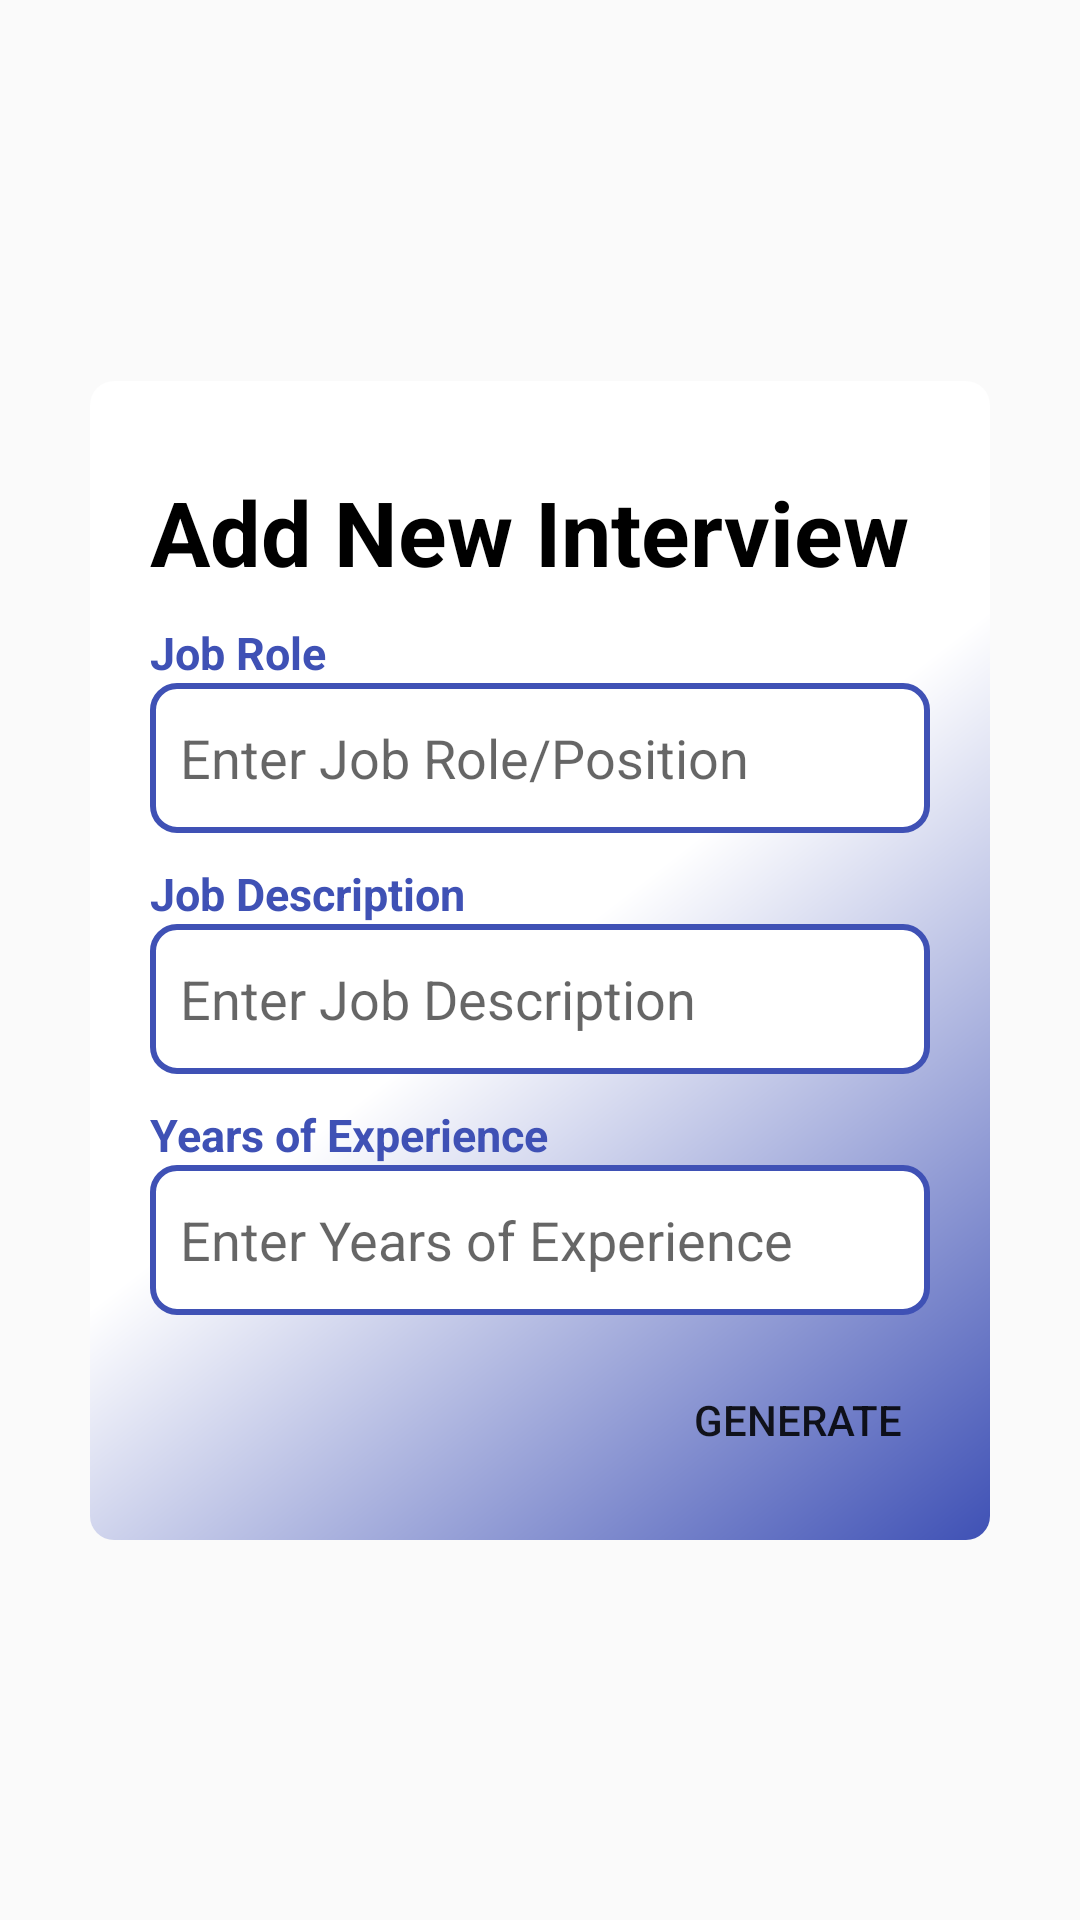

Write the Android layout XML for this screen, with the resource values it uses.
<!-- AndroidManifest.xml: application theme Theme.PrepXpert -->
<!-- res/layout/sample_add_new.xml -->
<?xml version="1.0" encoding="utf-8"?>
<androidx.constraintlayout.widget.ConstraintLayout
    xmlns:android="http://schemas.android.com/apk/res/android"
    xmlns:app="http://schemas.android.com/apk/res-auto"
    android:layout_width="300dp"
    android:id="@+id/sampleaddnew"
    android:layout_height="wrap_content">

    <androidx.constraintlayout.widget.ConstraintLayout
        android:id="@+id/addnewintbox"
        android:layout_width="300dp"
        android:layout_height="wrap_content"
        android:background="@drawable/addnewinterviewshape"
        app:layout_constraintBottom_toBottomOf="parent"
        app:layout_constraintEnd_toEndOf="parent"
        app:layout_constraintStart_toStartOf="parent"
        app:layout_constraintTop_toTopOf="parent">

        <LinearLayout
            android:layout_width="match_parent"
            android:layout_height="match_parent"
            android:layout_gravity="center_horizontal"
            android:orientation="vertical"
            android:background="@drawable/gradient_bg2"
            android:padding="20dp">

            <TextView
                android:layout_width="wrap_content"
                android:layout_height="wrap_content"
                android:text="Add New Interview"
                android:textColor="@color/black"
                android:textSize="30dp"
                android:textStyle="bold"
                android:paddingTop="10dp"/>

            <TextView
                android:layout_width="wrap_content"
                android:layout_height="wrap_content"
                android:text="Job Role"
                android:textSize="15sp"
                android:textStyle="bold"
                android:textColor="@color/blue"
                android:layout_marginTop="10dp" />

            <EditText
                android:id="@+id/jobrole"
                android:layout_width="match_parent"
                android:layout_height="50dp"
                android:hint="Enter Job Role/Position"
                android:textColor="@color/black"
                android:paddingLeft="10dp"
                android:background="@drawable/logineditbox"/>

            <TextView
                android:layout_width="wrap_content"
                android:layout_height="wrap_content"
                android:text="Job Description"
                android:textSize="15sp"
                android:textStyle="bold"
                android:textColor="@color/blue"
                android:layout_marginTop="10dp" />

            <EditText
                android:id="@+id/jobdesc"
                android:layout_width="match_parent"
                android:layout_height="50dp"
                android:hint="Enter Job Description"
                android:paddingLeft="10dp"
                android:textColor="@color/black"
                android:background="@drawable/logineditbox"/>

            <TextView
                android:layout_width="wrap_content"
                android:layout_height="wrap_content"
                android:text="Years of Experience"
                android:textSize="15sp"
                android:textStyle="bold"
                android:textColor="@color/blue"
                android:layout_marginTop="10dp" />

            <EditText
                android:id="@+id/yrsofexp"
                android:layout_width="match_parent"
                android:layout_height="50dp"
                android:paddingLeft="10dp"
                android:inputType="number"
                android:textColor="@color/black"
                android:hint="Enter Years of Experience"
                android:background="@drawable/logineditbox"/>

            <LinearLayout
                android:layout_width="match_parent"
                android:layout_height="wrap_content"
                android:orientation="horizontal"
                android:gravity="end">

                <Button
                    android:id="@+id/generatebtn"
                    android:layout_width="wrap_content"
                    android:layout_height="40dp"
                    android:layout_marginTop="15dp"
                    android:background="@drawable/white_button"
                    android:text="Generate"/>
            </LinearLayout>

        </LinearLayout>
    </androidx.constraintlayout.widget.ConstraintLayout>

</androidx.constraintlayout.widget.ConstraintLayout>
<!-- resources referenced by this layout -->
<resources>
  <color name="black">#FF000000</color>
  <color name="blue">#3F51B5</color>
  <!-- drawable gradient_bg2 (drawable) -->
  <?xml version="1.0" encoding="utf-8"?>
  <shape xmlns:android="http://schemas.android.com/apk/res/android" android:shape="rectangle">
  
      <gradient
          xmlns:android="http://schemas.android.com/apk/res/android"
          android:startColor="@color/blue"
          android:centerColor="@color/white"
          android:endColor="@color/white"
          android:angle="135"/>
  
      <corners android:radius="8dp"/>
  
  
  </shape>
  <!-- drawable logineditbox (drawable) -->
  <?xml version="1.0" encoding="utf-8"?>
  <shape xmlns:android="http://schemas.android.com/apk/res/android">
      <solid android:color="@android:color/white" />
      <stroke
          android:width="2dp"
          android:color="@color/blue"/>
      <corners android:radius="8dp"/>
  
  </shape>
  <style name="Theme.PrepXpert" parent="Base.Theme.PrepXpert" />
  <color name="white">#FFFFFFFF</color>
  <style name="Base.Theme.PrepXpert" parent="Theme.MaterialComponents.DayNight.DarkActionBar.Bridge">
          
          
      </style>
</resources>
